Image classification data set "plantvillage" (litchi1058-web/RAG on GitHub). Class labels (3): apple brown spot, apple normal, apple black spot.

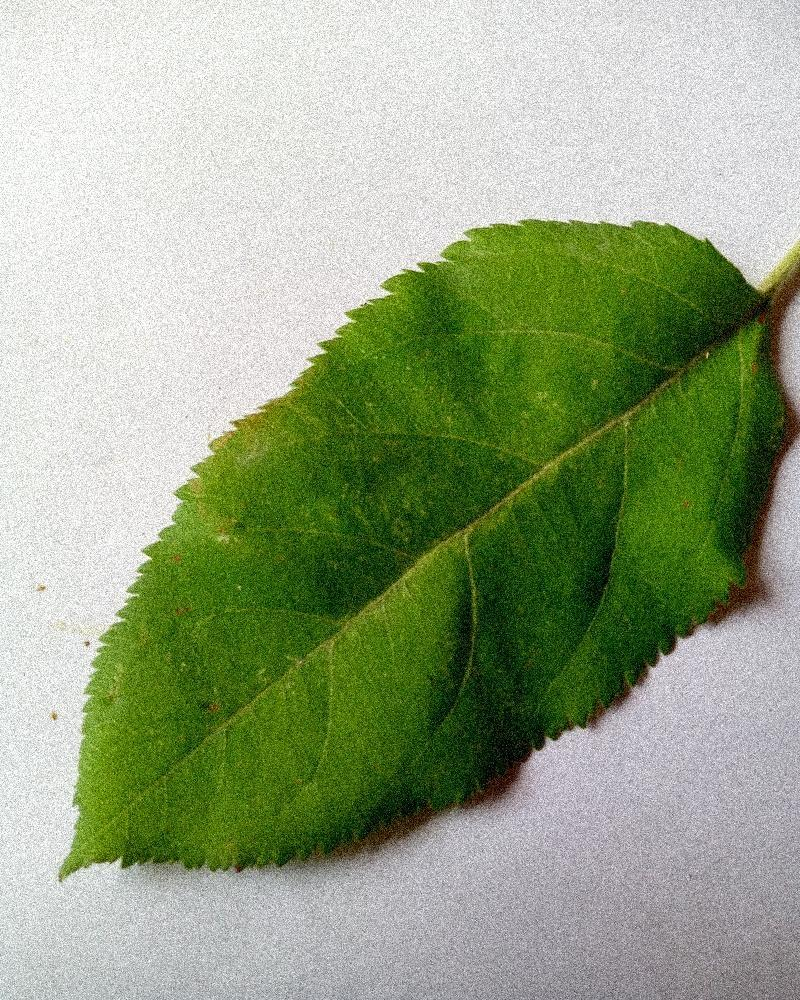
Label: apple normal

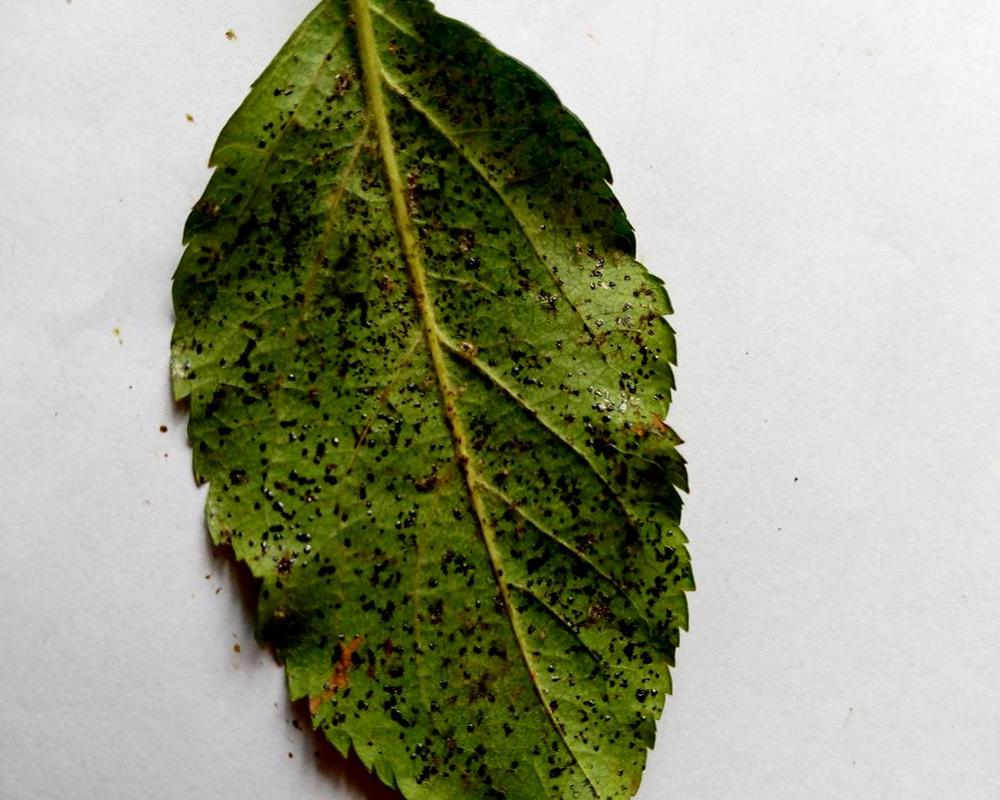
Label: apple black spot

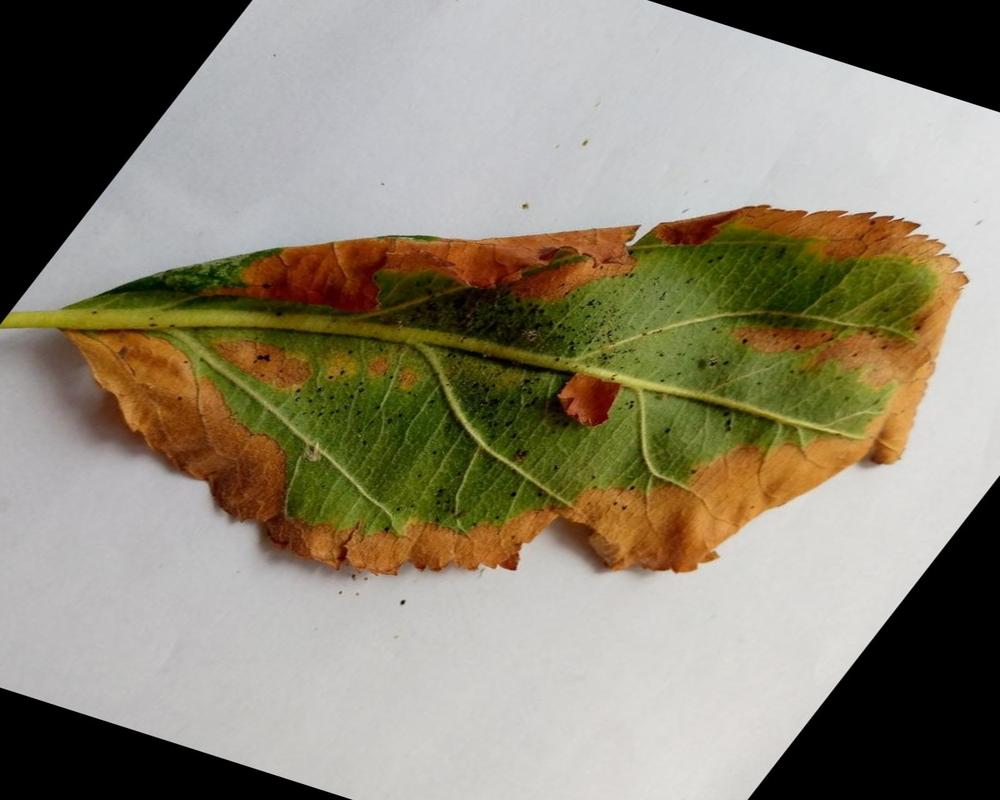
Label: apple brown spot

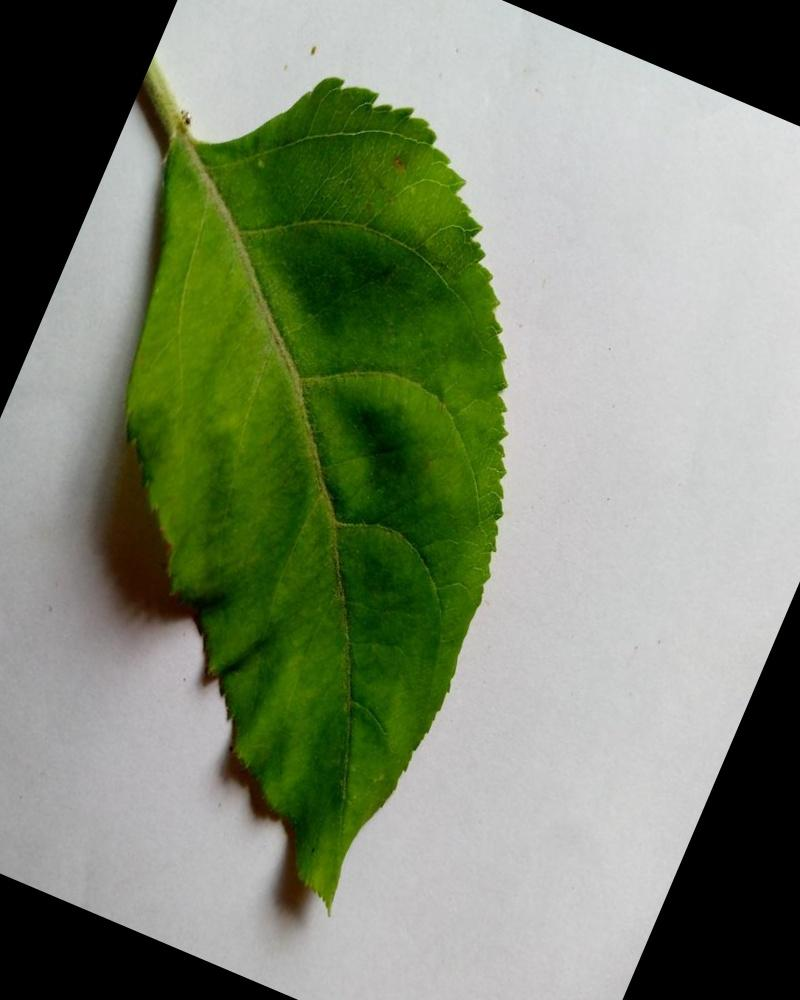
Label: apple normal

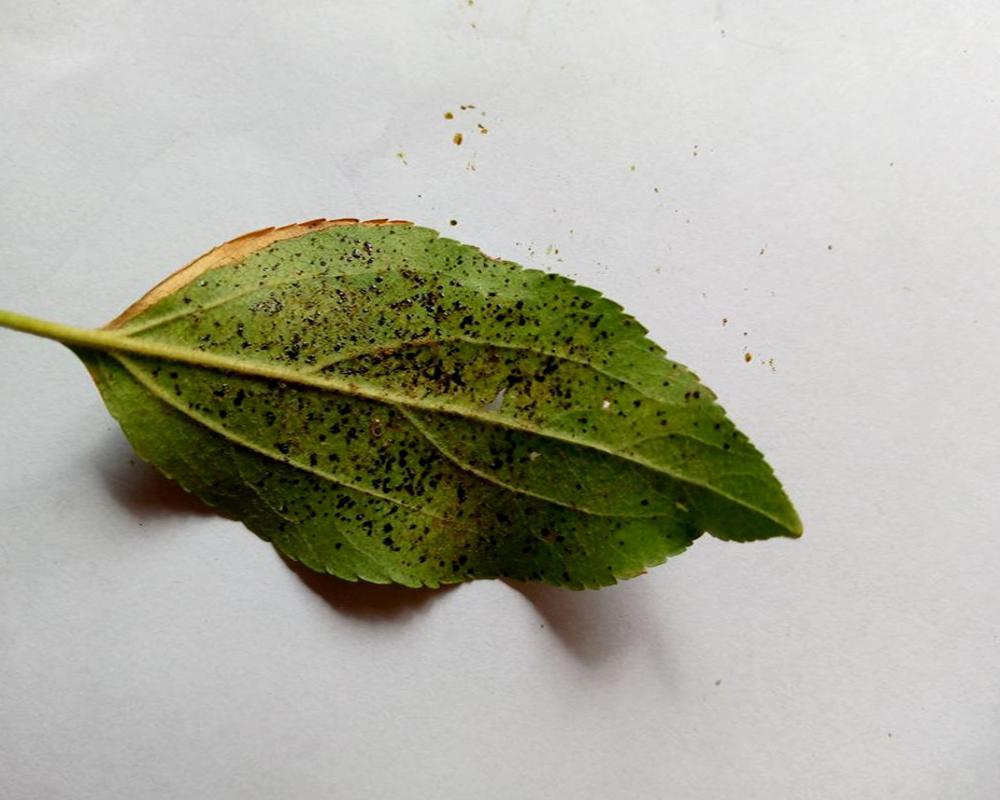
Label: apple black spot

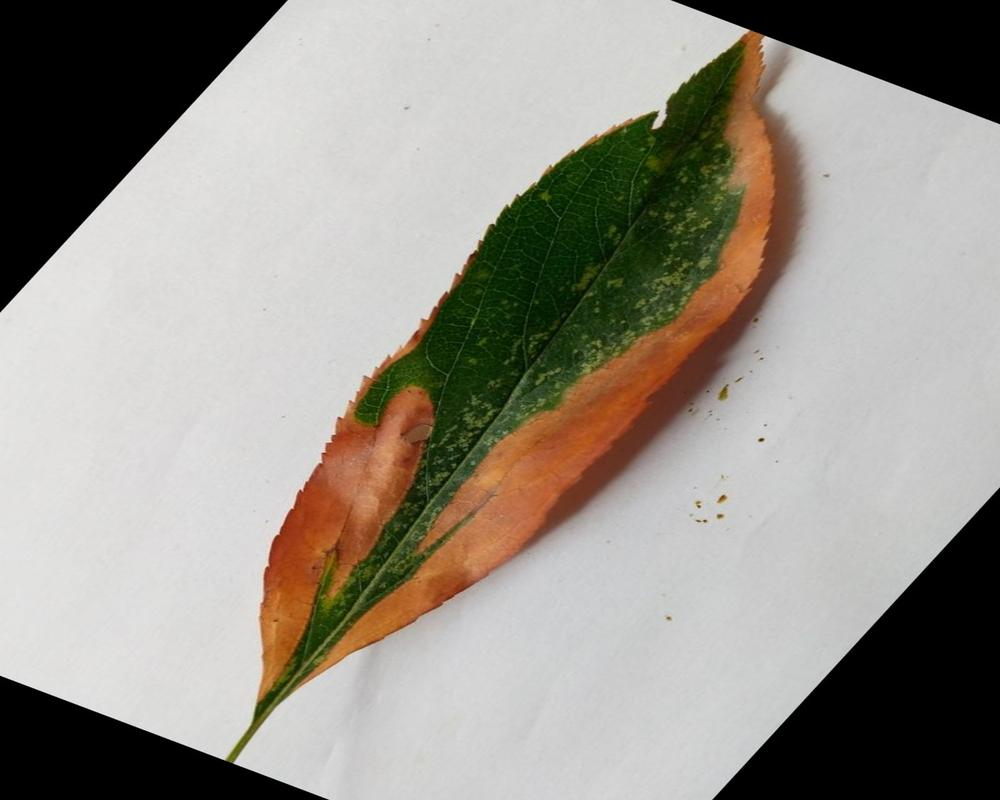
Label: apple brown spot
